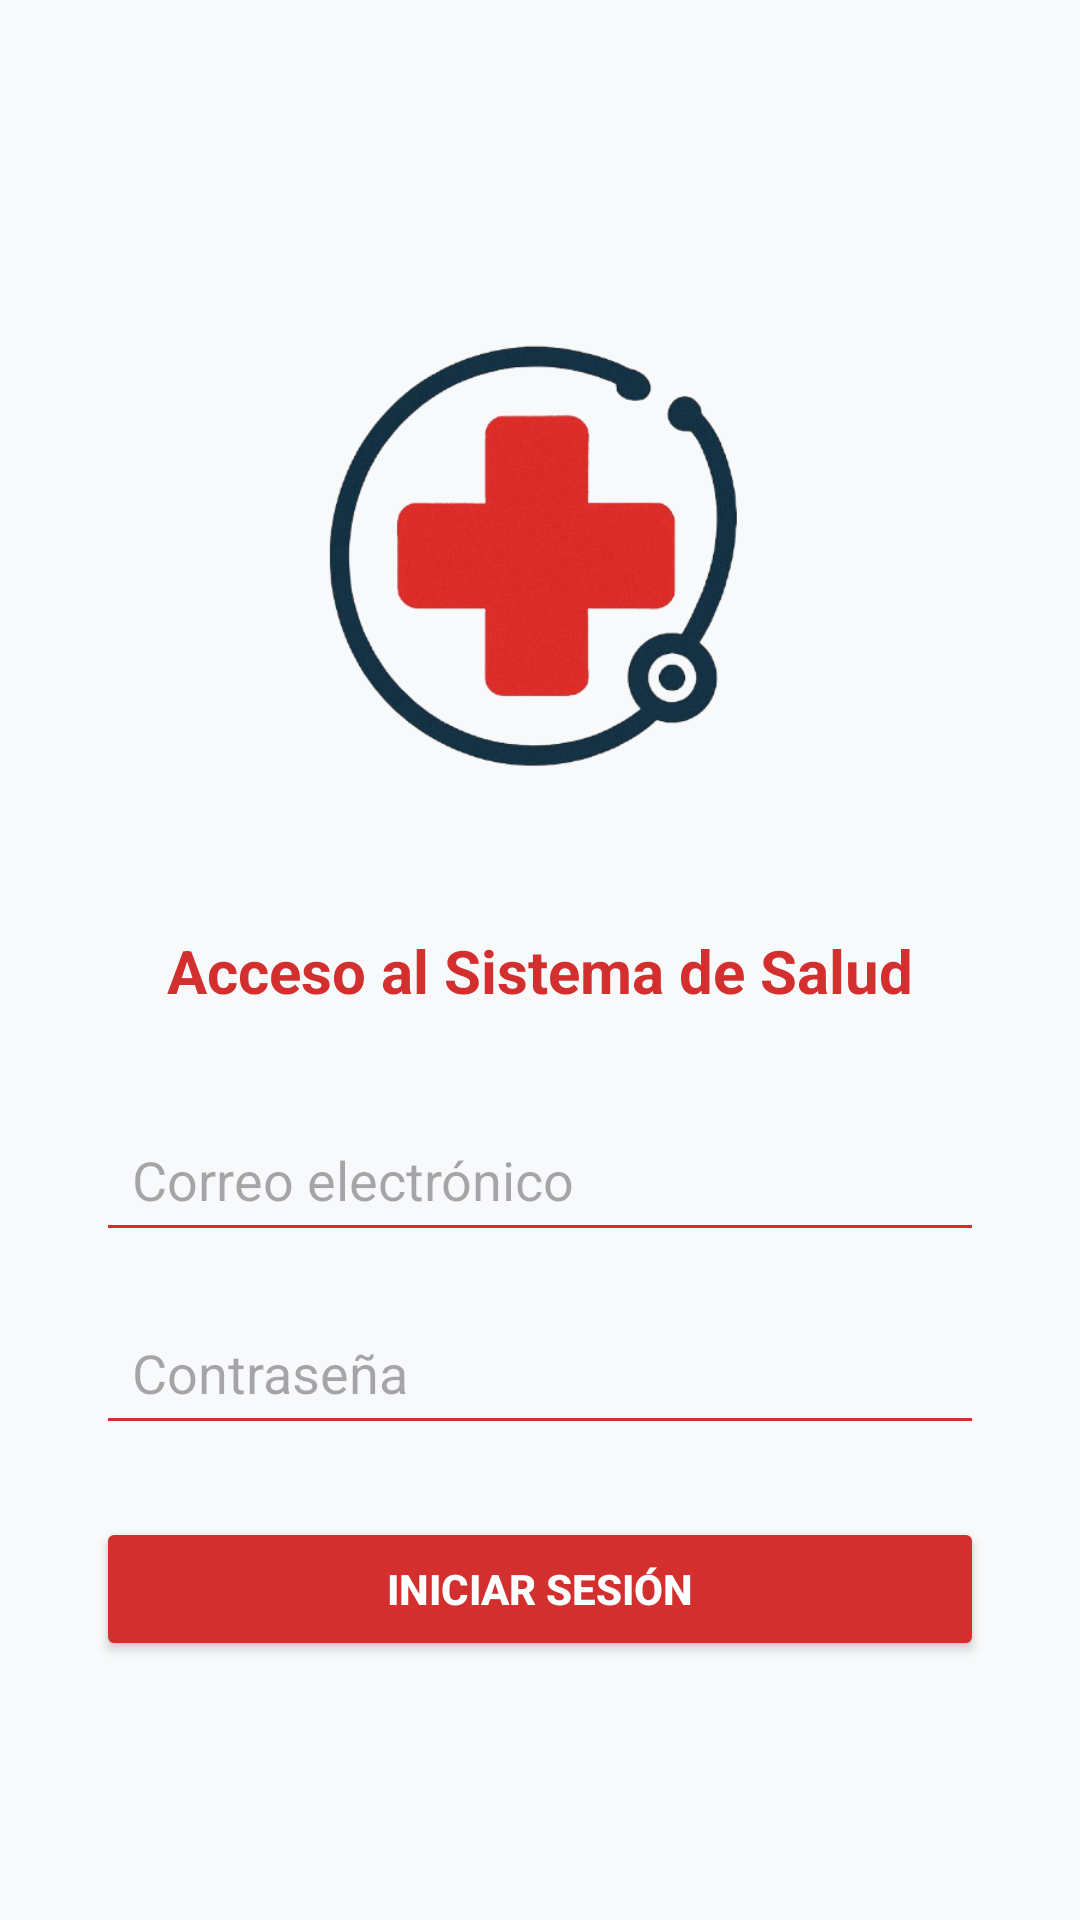

Reconstruct the res/layout file that produces this screen, plus the resources it refers to.
<!-- AndroidManifest.xml: application theme Theme.SW2P2Movil -->
<!-- res/layout/activity_plogin.xml -->
<?xml version="1.0" encoding="utf-8"?>
<LinearLayout
    xmlns:android="http://schemas.android.com/apk/res/android"
    android:layout_width="match_parent"
    android:layout_height="match_parent"
    android:orientation="vertical"
    android:padding="32dp"
    android:gravity="center"
    android:background="#F8F9FA">

    
    <ImageView
        android:layout_width="200dp"
        android:layout_height="200dp"
        android:src="@drawable/ic_red_cross"
        android:layout_marginBottom="24dp"
        android:contentDescription="Logo hospital" />

    
    <TextView
        android:layout_width="wrap_content"
        android:layout_height="wrap_content"
        android:text="Acceso al Sistema de Salud"
        android:textSize="20sp"
        android:textStyle="bold"
        android:textColor="#D32F2F"
        android:layout_marginBottom="32dp" />

    
    <EditText
        android:id="@+id/emailInput"
        android:layout_width="match_parent"
        android:layout_height="wrap_content"
        android:hint="Correo electrónico"
        android:inputType="textEmailAddress"
        android:layout_marginBottom="16dp"
        android:backgroundTint="#D32F2F"
        android:padding="12dp" />

    
    <EditText
        android:id="@+id/passwordInput"
        android:layout_width="match_parent"
        android:layout_height="wrap_content"
        android:hint="Contraseña"
        android:inputType="textPassword"
        android:layout_marginBottom="24dp"
        android:backgroundTint="#D32F2F"
        android:padding="12dp" />

    
    <Button
        android:id="@+id/loginBtn"
        android:layout_width="match_parent"
        android:layout_height="wrap_content"
        android:text="Iniciar sesión"
        android:backgroundTint="#D32F2F"
        android:textColor="#FFFFFF"
        android:textStyle="bold" />
</LinearLayout>
<!-- resources referenced by this layout -->
<resources>
  <!-- drawable ic_red_cross: png bitmap (drawable, 109208 bytes) -->
  <style name="Theme.SW2P2Movil" parent="Base.Theme.SW2P2Movil" />
  <style name="Base.Theme.SW2P2Movil" parent="Theme.Material3.DayNight.NoActionBar">
          
          
      </style>
</resources>
